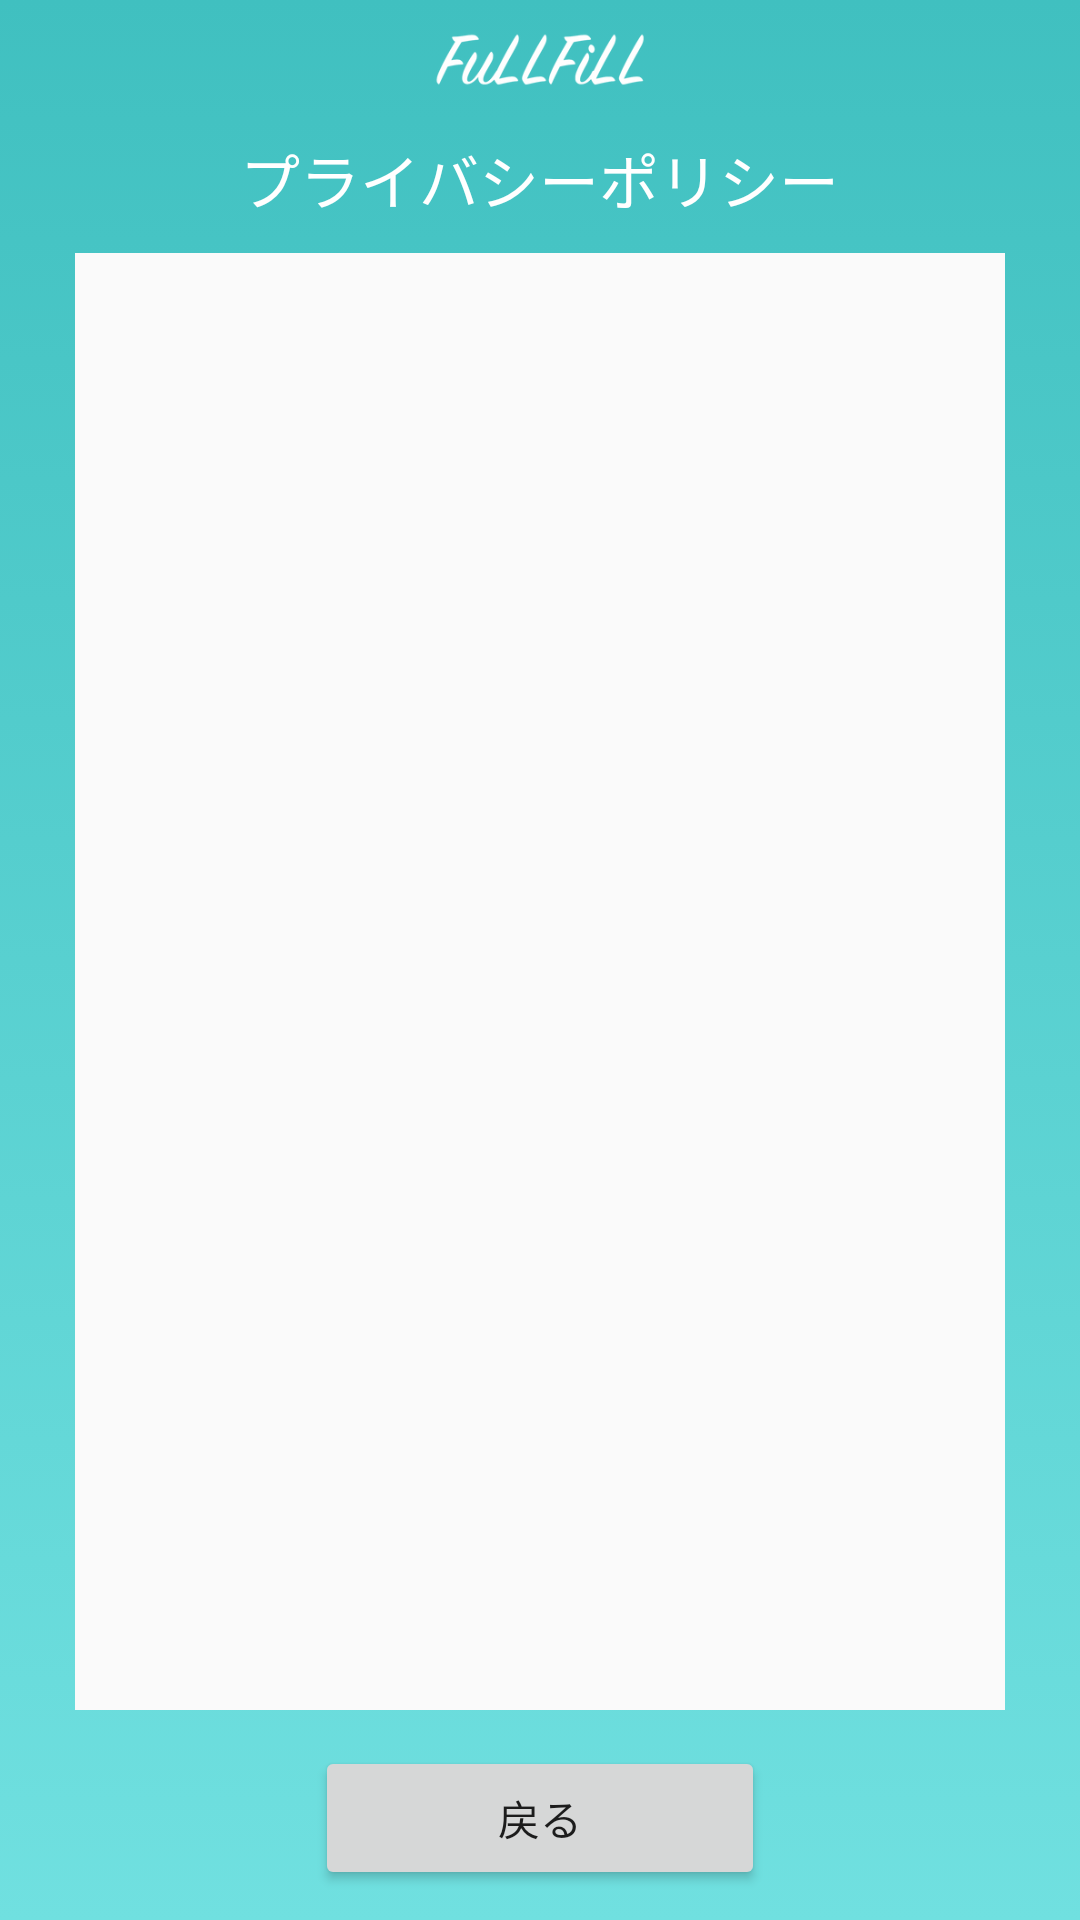

This screen was rendered from an Android layout file. Write that file and the resources it references.
<!-- AndroidManifest.xml: application theme AppTheme -->
<!-- res/layout/privacy_policy.xml -->
<?xml version="1.0" encoding="utf-8"?>
<RelativeLayout xmlns:android="http://schemas.android.com/apk/res/android"
    android:orientation="vertical"
    android:layout_width="match_parent"
    android:layout_height="match_parent">
    <ImageView
        android:layout_width="match_parent"
        android:layout_height="match_parent"
        android:src="@drawable/login_gradation"/>
    <ImageView
        android:layout_width="match_parent"
        android:layout_height="20dp"
        android:src="@drawable/fullfill_title"
        android:layout_centerHorizontal="true"
        android:layout_marginTop="10dp"

        android:id="@+id/icon_at_privacy"/>
    <TextView
        android:layout_width="wrap_content"
        android:layout_height="wrap_content"
        android:text="プライバシーポリシー"
        android:textSize="20dp"
        android:textColor="@color/white"
        android:layout_centerHorizontal="true"
        android:layout_marginTop="15dp"
        android:layout_below="@id/icon_at_privacy"

        android:id="@+id/privacy_title"/>
    <ScrollView
        android:layout_width="match_parent"
        android:layout_height="match_parent"
        android:layout_marginLeft="25dp"
        android:layout_marginRight="25dp"
        android:layout_marginBottom="70dp"
        android:layout_centerHorizontal="true"
        android:layout_below="@id/privacy_title"
        android:layout_marginTop="10dp"
        android:background="@color/cardcolor"

        android:id="@+id/privacy_scroll">
        <TextView
            android:layout_width="match_parent"
            android:layout_height="match_parent"
            android:layout_marginTop="15dp"
            android:layout_marginRight="15dp"
            android:layout_marginLeft="15dp"

            android:id="@+id/privacy_policy"/>
    </ScrollView>
    <Button
        android:layout_width="150dp"
        android:layout_height="wrap_content"
        android:text="戻る"
        android:layout_alignParentBottom="true"
        android:layout_marginBottom="10dp"
        android:layout_centerHorizontal="true"

        android:id="@+id/back_in_privacy"/>
</RelativeLayout>
<!-- resources referenced by this layout -->
<resources>
  <color name="cardcolor">#fafafa</color>
  <color name="white">#ffffff</color>
  <!-- drawable fullfill_title: png bitmap (drawable, 17445 bytes) -->
  <!-- drawable login_gradation (drawable) -->
  <?xml version="1.0" encoding="utf-8"?>
  <selector xmlns:android="http://schemas.android.com/apk/res/android">
      <item>
          <shape
              xmlns:android="http://schemas.android.com/apk/res/android"
              android:shape="rectangle">
              <gradient
                  android:startColor="@color/colorPrimary"
                  android:endColor="@color/colorPrimary_in_login_end"
                  android:angle="270"
                  />
          </shape>
      </item>
  </selector>
  <style name="AppTheme" parent="AppTheme.Base" />
  <color name="colorPrimary">#40c0c0</color>
  <color name="colorPrimary_in_login_end">#70e0e0</color>
  <style name="AppTheme.Base" parent="Theme.AppCompat.Light.NoActionBar">
          
          <item name="colorPrimary">@color/colorPrimary</item>
          <item name="colorPrimaryDark">#000000</item>
          <item name="colorAccent">@color/white</item>
  
          <item name="android:navigationBarColor">#222222</item>
          <item name="android:actionMenuTextColor">@color/white</item>
  
          <item name="android:windowContentTransitions">true</item>
          <item name="android:windowAllowEnterTransitionOverlap">true</item>
          <item name="android:windowAllowReturnTransitionOverlap">true</item>
  
          <item name="android:editTextStyle">@style/EditTextStyle</item>
  
      </style>
  <style name="EditTextStyle" parent="Widget.AppCompat.EditText">
          <item name="android:colorControlActivated">@color/colorPrimary</item>
          <item name="android:textSize">12sp</item>
  
      </style>
</resources>
